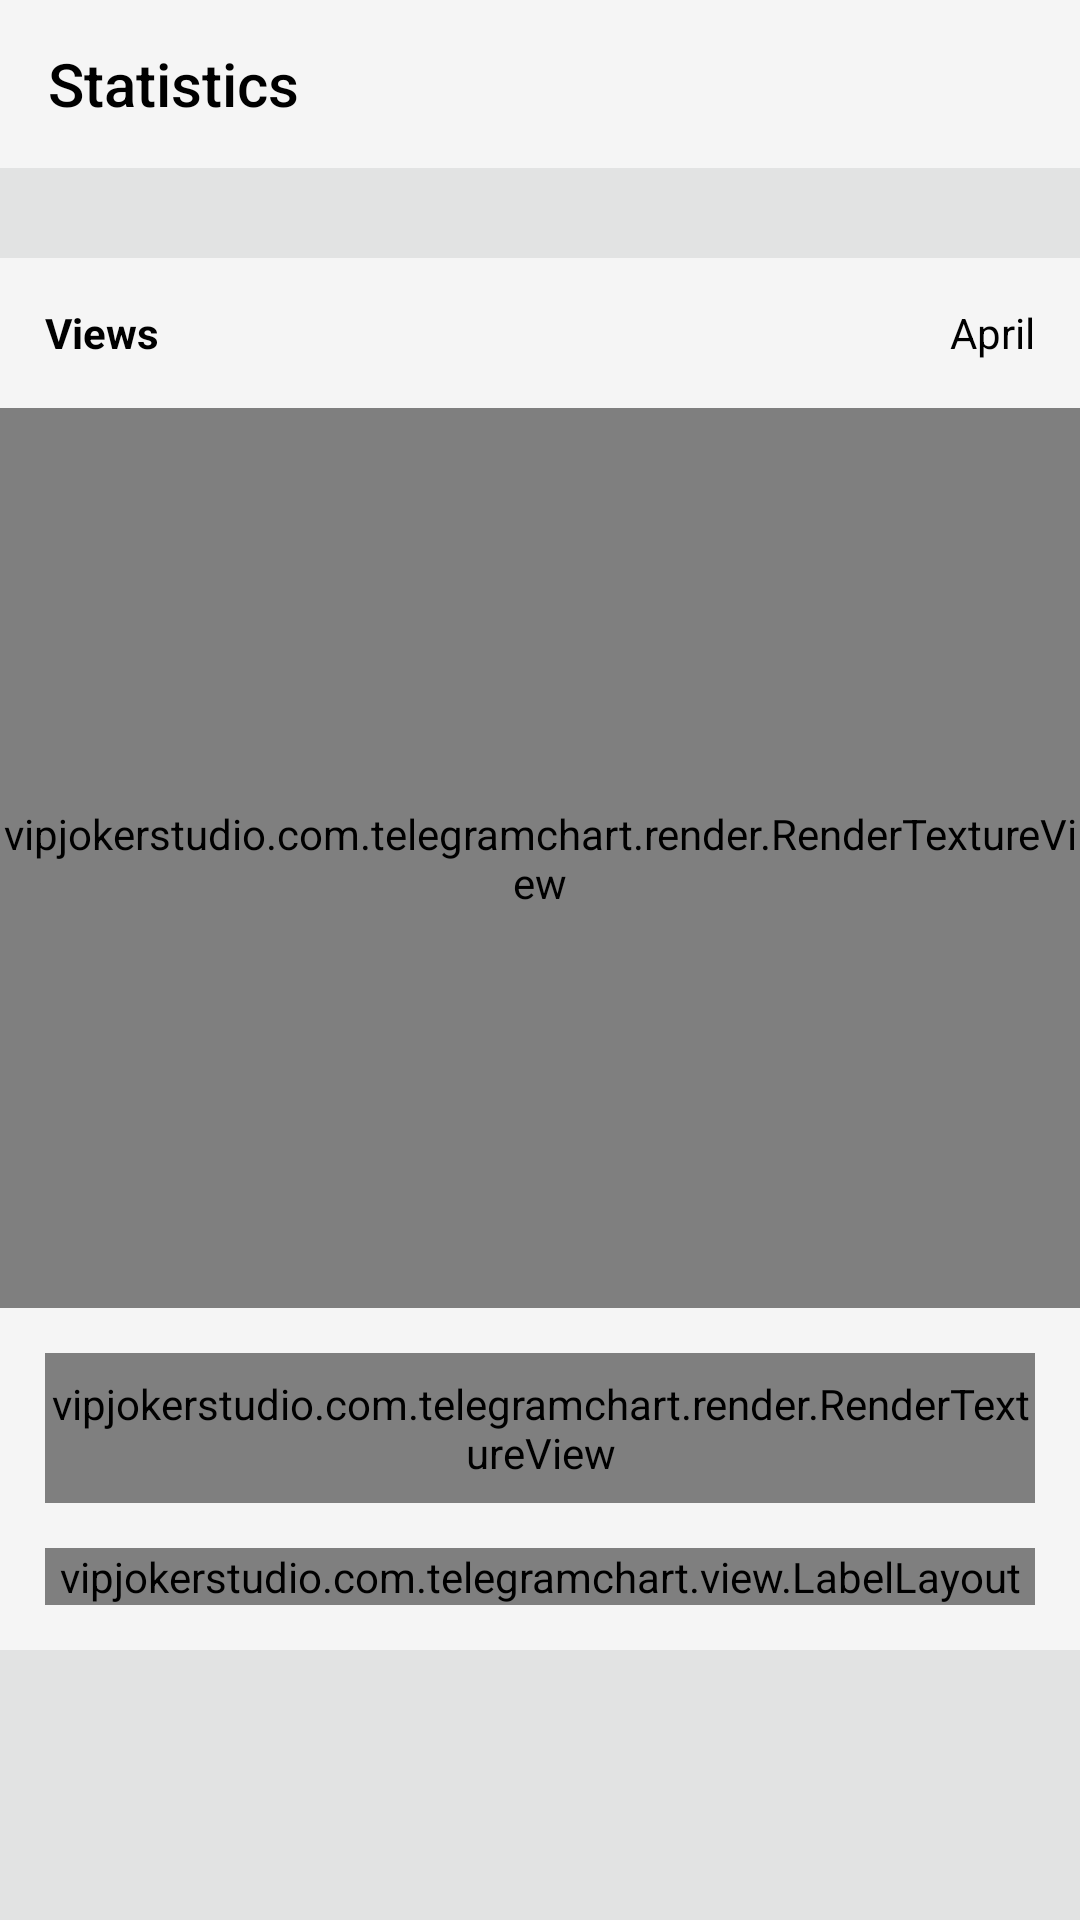

Android layout source for this screen:
<!-- AndroidManifest.xml: application theme LightTheme -->
<!-- res/layout/activity_texture_view.xml -->
<?xml version="1.0" encoding="utf-8"?>
<LinearLayout
    android:layout_width="match_parent"
    android:layout_height="match_parent"
    xmlns:app="http://schemas.android.com/apk/res-auto"
    android:background="?attr/colorPrimaryDark"
    android:orientation="vertical"
    xmlns:android="http://schemas.android.com/apk/res/android">

        <android.support.v7.widget.Toolbar
            android:id="@+id/toolbar"
            android:layout_width="match_parent"
            android:layout_height="wrap_content"
            app:title="Statistics"/>
        
        

        <View
            android:layout_width="match_parent"
            android:layout_height="30dp"/>

        <RelativeLayout
            android:layout_width="match_parent"
            android:layout_height="50dp"
            android:background="?attr/colorPrimary"
            >

            <TextView
                android:layout_width="wrap_content"
                android:layout_height="wrap_content"
                android:id="@+id/tvName"
                android:layout_centerVertical="true"
                android:textStyle="bold"
                android:layout_marginLeft="15dp"
                android:maxLength="20"
                android:ellipsize="end"
                android:text="Views"/>

            <TextView
                android:layout_width="wrap_content"
                android:layout_height="wrap_content"
                android:id="@+id/tvDate"
                android:layout_centerVertical="true"
                android:layout_marginRight="15dp"
                android:layout_alignParentRight="true"
                android:text="April"/>
        </RelativeLayout>

        <LinearLayout
            android:layout_width="match_parent"
            android:layout_height="wrap_content"
            android:background="?attr/colorPrimary"
            android:orientation="vertical"
            >

            <vipjokerstudio.com.telegramchart.render.RenderTextureView
                android:id="@+id/mainTextureView"
                android:layout_width="match_parent"
                android:layout_height="300dp"/>

            <vipjokerstudio.com.telegramchart.render.RenderTextureView
                android:id="@+id/miniTextureView"
                android:layout_width="match_parent"
                android:layout_marginTop="15dp"
                android:layout_marginRight="15dp"
                android:layout_marginLeft="15dp"
                android:layout_height="50dp"/>



            <vipjokerstudio.com.telegramchart.view.LabelLayout
                android:layout_margin="15dp"
                app:item_space="7dp"
                android:id="@+id/llCheckboxes"
                android:layout_width="match_parent"
                android:layout_height="wrap_content"
                android:orientation="vertical"/>
        </LinearLayout>

    </LinearLayout>
<!-- resources referenced by this layout -->
<resources>
  <style name="LightTheme" parent="Theme.AppCompat.Light.DarkActionBar">
          
          <item name="colorPrimary">#F5F5F5</item>
          <item name="colorPrimaryDark">#E2E3E3</item>
          <item name="colorAccent">#64686C</item>
          <item name="android:windowBackground">@color/background_light</item>
          <item name="windowActionBar">false</item>
          <item name="windowNoTitle">true</item>
  
          <item name="toolbarStyle">@style/MyToolbar</item>
          
          
  
          <item name="android:textColor">#000000</item>
  
          
  
      </style>
  <color name="background_light">#fff</color>
  <style name="MyToolbar" parent="Widget.AppCompat.Toolbar">
          <item name="android:background">?attr/colorPrimary</item>
          <item name="titleTextColor">#000</item>
  
      </style>
</resources>
